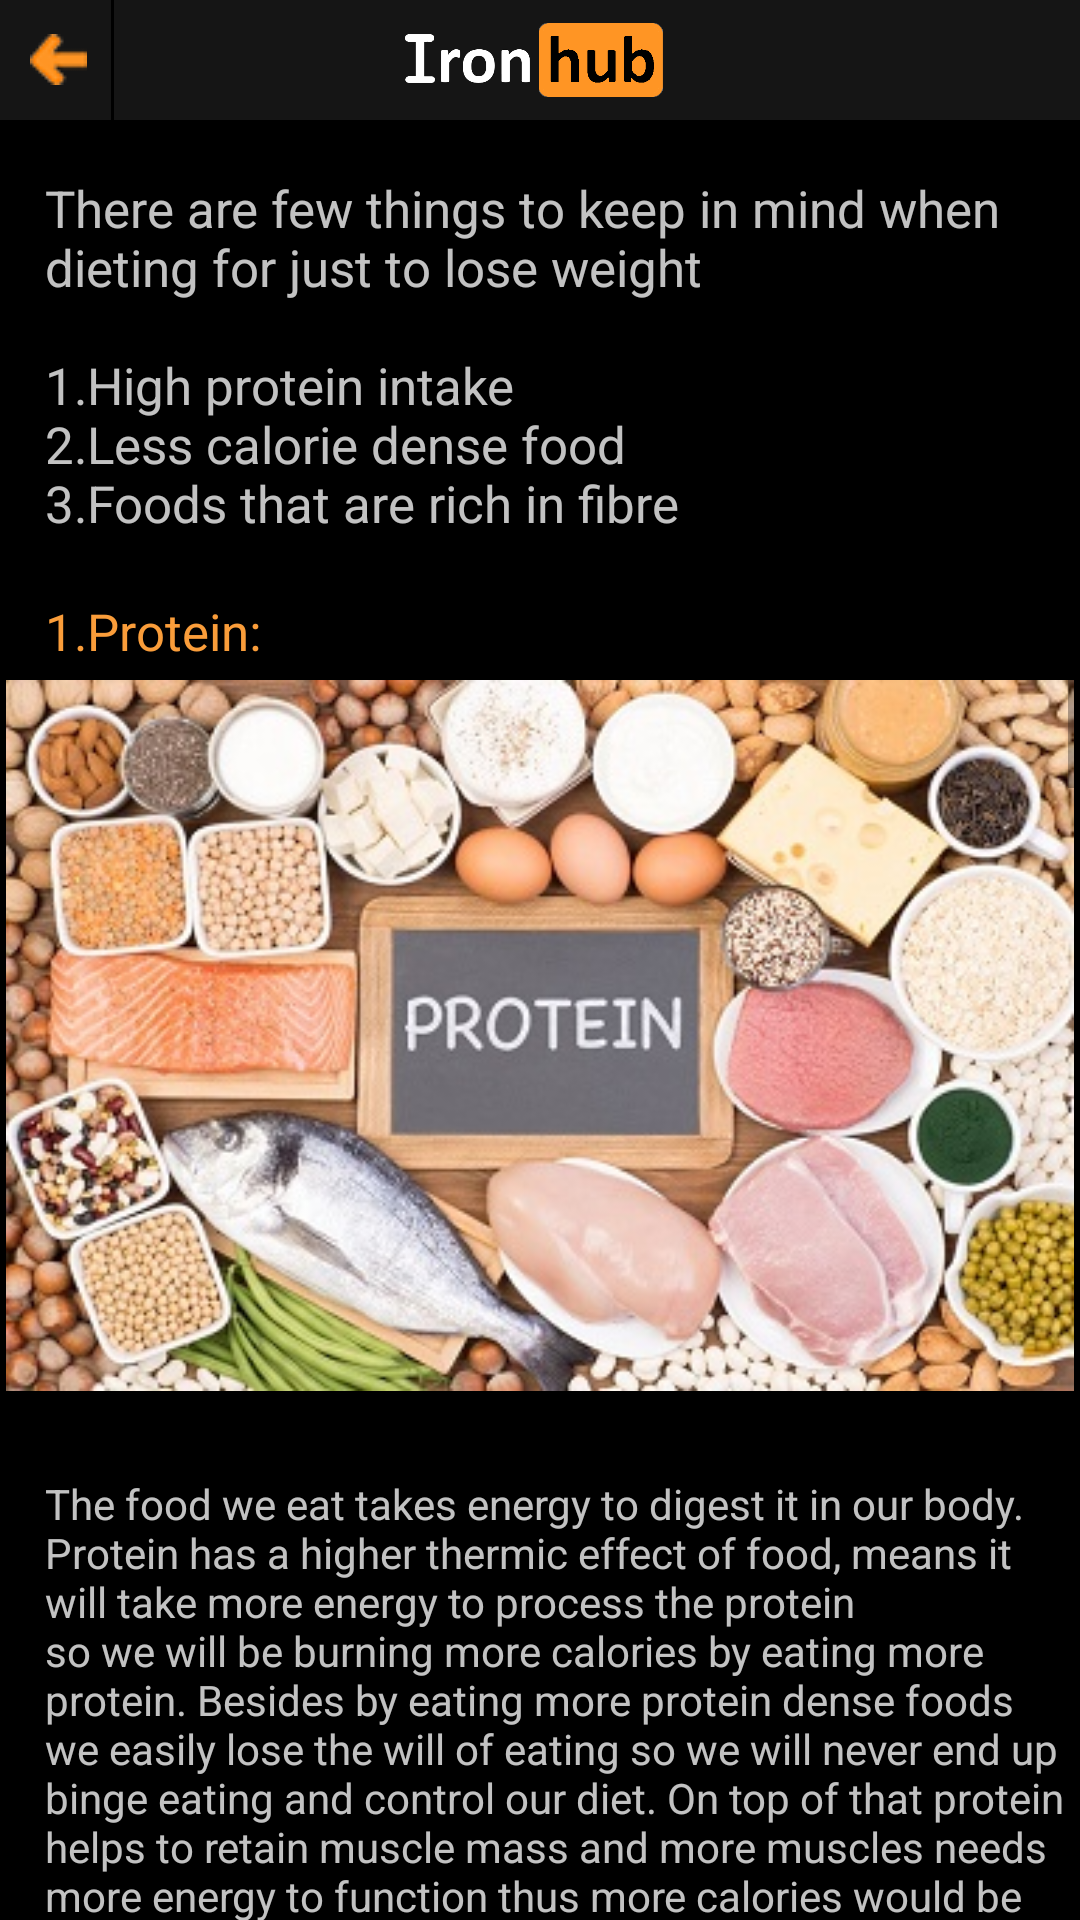

Produce the Android XML layout that renders to this screen, including the resource entries it uses.
<!-- AndroidManifest.xml: application theme AppTheme -->
<!-- res/layout/activity_diet_plan_weightloss_page.xml -->
<AbsoluteLayout xmlns:android="http://schemas.android.com/apk/res/android"
    xmlns:app="http://schemas.android.com/apk/res-auto"
    xmlns:tools="http://schemas.android.com/tools"
    android:layout_width="match_parent"
    android:layout_height="800dp"
    android:background="@drawable/bg2"

    tools:context=".MainActivity"
    >




    <LinearLayout

        android:id="@+id/toolbarLayout"
        android:layout_width="match_parent"
        android:layout_height="40dp"
        android:layout_gravity="center_horizontal"
        android:background="@drawable/transparent_round_corner">





        <ImageButton
            android:id="@+id/backbutton"
            android:layout_width="wrap_content"
            android:layout_height="wrap_content"
            android:layout_gravity="center_vertical"
            android:layout_marginStart="10dp"
            android:background="@android:color/transparent"
            android:src="@drawable/backbutton" />



        <LinearLayout
            android:layout_width="1dp"
            android:layout_height="match_parent"
            android:orientation="horizontal"
            android:layout_marginStart="8dp"
            android:layout_gravity="center"
            android:background="@android:color/black"/>



        <ImageView

            android:layout_width="150dp"
            android:layout_height="38dp"
            android:layout_gravity="center"
            android:layout_marginStart="65dp"

            android:src="@drawable/ironhubfinal2" />









    </LinearLayout>


    <ScrollView

        android:layout_width="match_parent"
        android:layout_height="630dp"
        android:layout_x="0dp"
        android:layout_y="48dp">


        <LinearLayout


            android:layout_width="match_parent"
            android:layout_height="wrap_content"
            android:layout_y="72dp"
            android:orientation="vertical">

            <LinearLayout
                android:layout_width="match_parent"
                android:layout_height="match_parent"
                android:layout_marginTop="10dp"
                />


            <TextView
                android:layout_width="wrap_content"
                android:layout_height="wrap_content"
                android:layout_marginLeft="15dp"
                android:background="@android:color/transparent"
                android:stateListAnimator="@null"
                android:text="@string/lose_fat_diet_plan_text"
                android:textAlignment="textStart"
                android:textAllCaps="false"
                android:textColor="@color/font"
                android:textSize="17dp" />


            <TextView
                android:layout_marginTop="20dp"
                android:layout_width="wrap_content"
                android:layout_height="wrap_content"
                android:layout_marginLeft="15dp"
                android:background="@android:color/transparent"
                android:stateListAnimator="@null"
                android:text="1.Protein:"
                android:textAlignment="textStart"
                android:textAllCaps="false"
                android:textColor="@color/orange"
                android:textSize="17dp" />



            <ImageView
                android:id="@+id/workout_plan_weightloss_button"
                android:layout_width="match_parent"
                android:layout_height="237dp"
                android:layout_marginTop="5dp"
                android:src="@drawable/protein12"
                android:background="@drawable/round_black_corner"
                android:stateListAnimator="@null"
                android:text="Workout Plan"
                android:textAlignment="center"
                android:textAllCaps="false"
                android:textColor="@android:color/white"
                android:textSize="18dp" />


            <LinearLayout
                android:layout_width="match_parent"
                android:layout_height="28dp"

                />


            <TextView
                android:layout_width="wrap_content"
                android:layout_height="wrap_content"
                android:layout_marginLeft="15dp"
                android:background="@android:color/transparent"
                android:stateListAnimator="@null"
                android:text="@string/proteintxt"
                android:textAlignment="textStart"
                android:textAllCaps="false"
                android:textColor="@color/font"
                android:textSize="14dp" />

            <LinearLayout
                android:layout_width="match_parent"
                android:layout_height="37dp"

                />


            <TextView
                android:layout_width="wrap_content"
                android:layout_height="50dp"
                android:layout_marginLeft="15dp"
                android:background="@android:color/transparent"
                android:stateListAnimator="@null"
                android:text="2.Calorie dense foods"
                android:textAlignment="textStart"
                android:textAllCaps="false"
                android:textColor="@color/orange"
                android:textSize="17dp" />




            <ImageView

                android:layout_width="match_parent"
                android:layout_height="221dp"

                android:background="@drawable/junk_food"
                android:stateListAnimator="@null"
                android:text="Workout Plan"
                android:textAlignment="center"
                android:textAllCaps="false"
                android:textColor="@android:color/white"
                android:textSize="18dp" />


            <LinearLayout
                android:layout_width="match_parent"
                android:layout_height="28dp"

                />


            <TextView
                android:layout_width="wrap_content"
                android:layout_height="258dp"
                android:layout_marginLeft="15dp"
                android:background="@android:color/transparent"
                android:stateListAnimator="@null"
                android:text="@string/calorie_dense_food"
                android:textAlignment="textStart"
                android:textAllCaps="false"
                android:textColor="@color/font"
                android:textSize="14dp" />

            <LinearLayout
                android:layout_width="match_parent"
                android:layout_height="37dp"

                />


            <TextView
                android:layout_width="wrap_content"
                android:layout_height="50dp"
                android:layout_marginLeft="15dp"
                android:background="@android:color/transparent"
                android:stateListAnimator="@null"
                android:text="2.Fibre rich foods"
                android:textAlignment="textStart"
                android:textAllCaps="false"
                android:textColor="@color/orange"
                android:textSize="17dp" />


            <ImageView

                android:layout_width="match_parent"
                android:layout_height="221dp"

                android:background="@drawable/high_fibre"
                android:stateListAnimator="@null"
                android:text="Workout Plan"
                android:textAlignment="center"
                android:textAllCaps="false"
                android:textColor="@android:color/white"
                android:textSize="18dp" />



            <LinearLayout
                android:layout_width="match_parent"
                android:layout_height="28dp"

                />


            <TextView
                android:layout_width="wrap_content"
                android:layout_height="167dp"
                android:layout_marginLeft="15dp"
                android:background="@android:color/transparent"
                android:stateListAnimator="@null"
                android:text="@string/fibre"
                android:textAlignment="textStart"
                android:textAllCaps="false"
                android:textColor="@color/font"
                android:textSize="17dp" />

            <Button
                android:id="@+id/recommended_foodlist_button"
                android:layout_width="178dp"
                android:layout_height="43dp"
                android:layout_gravity="center"
                android:layout_marginStart="1.5dp"
                android:background="@drawable/round_transparent_corner"
                android:text="Recommended foodlist"
                android:textAllCaps="false"
                android:textColor="@color/orange"
                android:textSize="16dp" />

            <LinearLayout
                android:layout_width="match_parent"
                android:layout_height="50dp"/>


        </LinearLayout>


    </ScrollView>


</AbsoluteLayout>
<!-- resources referenced by this layout -->
<resources>
  <color name="font">#DCE1E1E1</color>
  <color name="orange">#FA9D3A</color>
  <!-- drawable backbutton: png bitmap (drawable, 2596 bytes) -->
  <!-- drawable bg2: jpg bitmap (drawable, 147160 bytes) -->
  <!-- drawable high_fibre: jpg bitmap (drawable, 75737 bytes) -->
  <!-- drawable ironhubfinal2: png bitmap (drawable, 17052 bytes) -->
  <!-- drawable protein12: jpg bitmap (drawable, 63393 bytes) -->
  <!-- drawable round_black_corner (drawable) -->
  <?xml version="1.0" encoding="utf-8"?>
  <shape android:shape="rectangle" xmlns:android="http://schemas.android.com/apk/res/android">
  
      <solid android:color="@color/black"/>
      <corners android:topLeftRadius="10dp"
          android:topRightRadius="10dp"
          android:bottomLeftRadius="10dp"
          android:bottomRightRadius="10dp"/>
  
  
  
  </shape>
  <!-- drawable round_transparent_corner (drawable) -->
  <?xml version="1.0" encoding="utf-8"?>
  <shape android:shape="rectangle" xmlns:android="http://schemas.android.com/apk/res/android">
  
      <solid android:color="@color/transparent"/>
  
  
  
  
  </shape>
  <!-- drawable transparent_round_corner (drawable) -->
  <?xml version="1.0" encoding="utf-8"?>
  <shape android:shape="rectangle" xmlns:android="http://schemas.android.com/apk/res/android">
  
      <solid android:color="@color/transparent"/>
  
  
  
  </shape>
  <string name="calorie_dense_food">Foods that are high in calorie but has less nutrient values.Even consuming a small amount
                                          will cover up your calorie intake greatly but would not make you feel full.There are some calorie dense foods that are healthy
                                          like avacado and nuts but people usually ruin their diet by having junk foods like pizza and burgers and french fries.
                                          Another enemy of weightloss is Sugar. Foods that contain high sugar should be avoided like soft drink or donuts and cakes.
                                          Once in a while consuming these foods can be forgivable but these foods are very adictive so avoiding them is the best option.
      </string>
  <string name="fibre">Foods that are rich in fibre are filled with imoprtant vitamins but most importantly they are low calorie foods and consuming these foods
                            will make u full easily. These are the green vegetables, lettuce, spinach, broccoli, carrot and also the fruits such as apples,berries,banana etc
      </string>
  <string name="lose_fat_diet_plan_text">
          There are few things to keep in mind when dieting for just to lose weight
          \n\n1.High protein intake
          \n2.Less calorie dense food
          \n3.Foods that are rich in fibre
  
      </string>
  <string name="proteintxt">The food we eat takes energy to digest it in our body. Protein has a higher thermic effect of food, means it will take more energy to process the protein
                                  \nso we will be burning more calories by eating more protein. Besides by eating more protein dense foods we easily lose the will
                                  of eating so we will never end up binge eating and control our diet. On top of that protein helps to retain muscle mass and more muscles needs more energy to function thus more calories would be burn.
                                  \n\nCheckout our food list  at the end of this page to see the most available sources of protein including their macro.
  
  
      </string>
  <style name="AppTheme" parent="Theme.AppCompat.Light.NoActionBar">
          
          <item name="colorPrimary">@color/colorPrimary</item>
          <item name="colorPrimaryDark">@color/colorPrimaryDark</item>
          <item name="colorAccent">@color/colorAccent</item>
      </style>
  <color name="black">#000000</color>
  <color name="transparent">#151515</color>
  <color name="colorPrimary">#222426</color>
  <color name="colorPrimaryDark">#000000</color>
  <color name="colorAccent">#03DAC5</color>
</resources>
